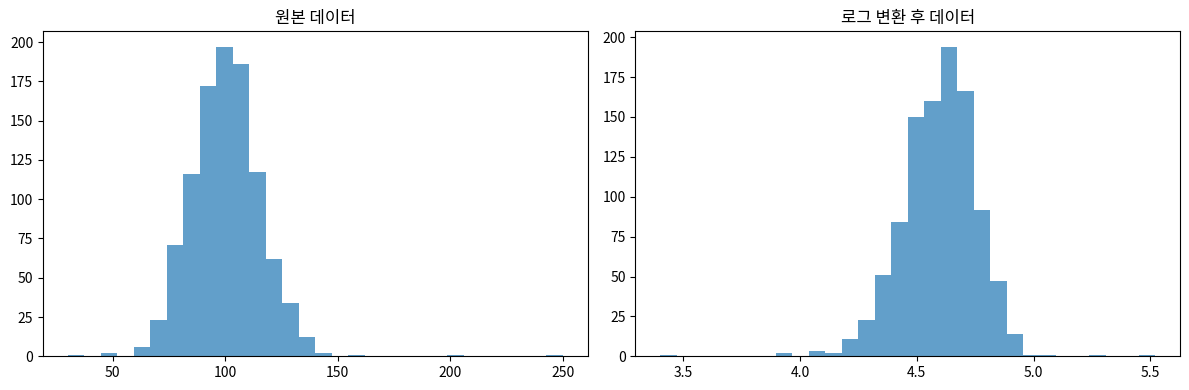

Write the Python code that produced this figure.
import pandas as pd
import numpy as np
import matplotlib.pyplot as plt
import seaborn as sns
from scipy import stats


# 샘플 데이터 생성
np.random.seed(42)
data = np.random.normal(100, 15, 1000)
# 이상치 추가
data = np.append(data, [200, 250, 50, 30])

df = pd.DataFrame({'value': data})


#IRQ 계산
Q1 = df['value'].quantile(0.25)
Q3 = df['value'].quantile(0.75)
IQR = Q3 - Q1

#이상치 경계 설정
lower_bound = Q1 - 1.5 * IQR
upper_bound = Q3 + 1.5 * IQR

#이상치 제거 
df_clean = df[(df['value']>= lower_bound) & (df['value'] <= upper_bound)]
print(f"원본 데이터 크기: {len(df)}")
print(f"이상치 제거 후 데이터 크기: {len(df_clean)}")

#이상치 대체
df_capped = df.copy()
df_capped['value_capped'] = df_capped['value'].clip(lower=lower_bound, upper=upper_bound)

print("이상치 대체 결과: ")
print(df_capped[['value', 'value_capped']].head(10))

#이상치 변환
df_log = df.copy()
df_log['value_log'] = np.log(df_log['value'])

plt.figure(figsize=(12,4))

plt.subplot(1,2,1)
plt.hist(df_log['value'], bins=30, alpha=0.7)
plt.title('원본 데이터')

plt.subplot(1, 2, 2)
plt.hist(df_log['value_log'], bins=30, alpha=0.7)
plt.title('로그 변환 후 데이터')

plt.tight_layout()
plt.show()